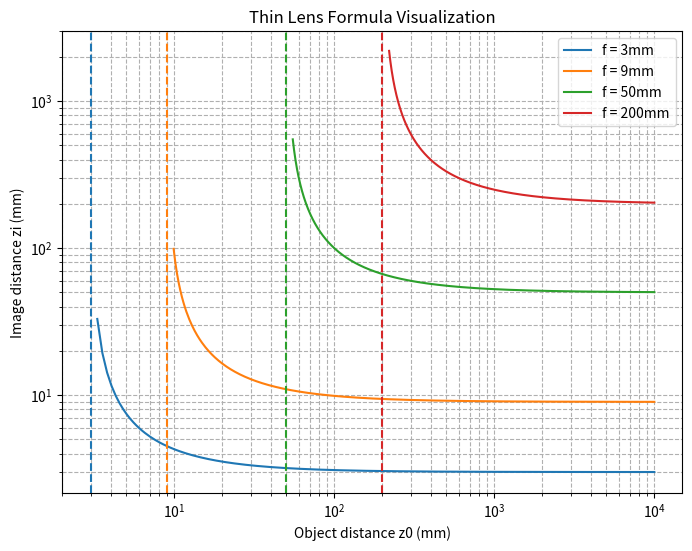
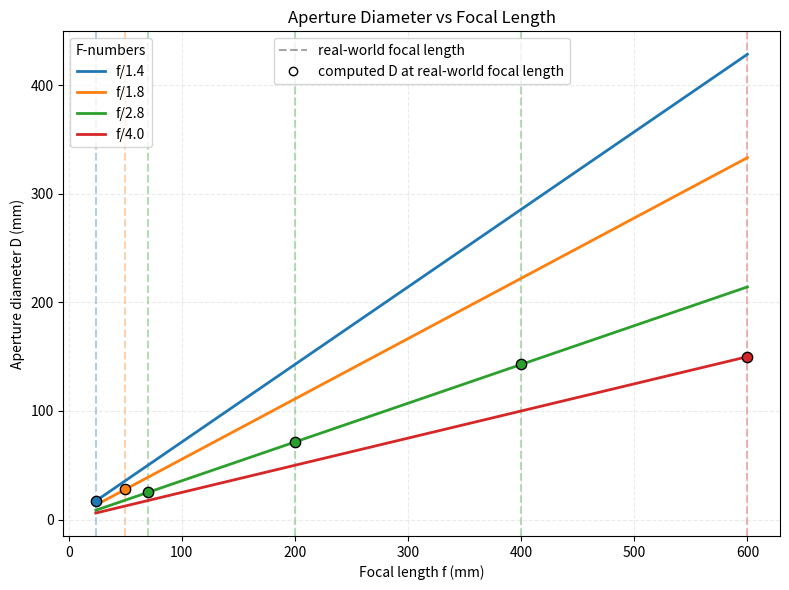

Write Python code to recreate these figures, in order.
import numpy as np
import matplotlib.pyplot as plt
from matplotlib.lines import Line2D
import matplotlib.colors as mcolors

# Thin Lens Formula:
# -------------------------------------------------------------
# Solve for ideal zi based on f and z0
def thin_lens_zi(f, z0):
    return 1 / (1/f - 1/z0)

focal_lengths = [3, 9, 50, 200] # in millimeters

plt.figure(figsize=(8,6))

z0_max = 10**4 # Max value of z0 (consistent for all f values)

for f in focal_lengths:
    z0_min = 1.1*f # Min value of z0

    # Compute the number of samples: (range of z0) * (4 points per mm)
    # Also round up to the nearest integer
    num = int(np.ceil((z0_max - z0_min) * 4))

    # Generate sequence of values from z0_min to z0_max
    # num specifies how many evenly spaced points to create within the range
    z0 = np.linspace(z0_min, z0_max, num=num)
    zi = thin_lens_zi(f, z0) # Get corresponding zi value

    # Plot zi with respect to z0 with logarithmically scaling axes
    # Also get get the first element loglog returns (which is the line object)
    # since we will use its color for the vertical line
    line, = plt.loglog(z0, zi, label=f"f = {f}mm")
    plt.axvline(f, color=line.get_color(), linestyle='--') # Add dashed vertical line at f

plt.xlabel("Object distance z0 (mm)")
plt.ylabel("Image distance zi (mm)")
plt.title("Thin Lens Formula Visualization")
plt.ylim(0, 3000)
plt.legend()
plt.grid(True, which="both", ls="--")
plt.show()
# -------------------------------------------------------------

# F-number formula:
# -------------------------------------------------------------

# f numbers and their associated real world focal lengths
f_numbers = [
    (1.4, [24]),
    (1.8, [50]),
    (2.8, [70, 200, 400]),
    (4.0, [600])]

all_f_vals = np.linspace(24, 600, 400)

plt.figure(figsize=(8,6))

for N, f_vals in f_numbers:
    D_vals = all_f_vals / N
    line, = plt.plot(all_f_vals, D_vals, label=f"f/{N}", lw=2)

    # Add markers for real world focal lengths along the continuous line associated with an f-number
    for f in f_vals:
        # Vertical line along a representing a real world focal length 
        plt.axvline(f, ls="--", color=line.get_color(), lw=1.5, alpha=0.35, zorder=1)

        # Point along the continuous f-number line where real world the real world focal length intersects
        plt.scatter([f], [f/N], s=55, zorder=3, facecolor=line.get_color(), edgecolor="black")

plt.xlabel("Focal length f (mm)")
plt.ylabel("Aperture diameter D (mm)")
plt.title("Aperture Diameter vs Focal Length")
plt.grid(True, which="both", ls="--", alpha=0.25)

# Legends:

# Legend for lines (associated with a fixed f number and the
# aperture diameters the produce based on a increasing focal length)
line_legend = plt.legend(title="F-numbers", loc="upper left")
plt.gca().add_artist(line_legend)

# Legend for markers (associated with computed D values at 
# the given real world focal lengths along the lines for f numbers)
proxy_vline = Line2D([0], [0], ls="--", color="k", alpha=0.35)
proxy_point = Line2D([0], [0], marker="o", color="k", markerfacecolor="white",
                     markeredgecolor="black", lw=0)
plt.legend([proxy_vline, proxy_point],
           ["real-world focal length", "computed D at real-world focal length"],
           loc="upper center")

plt.tight_layout()
plt.show()